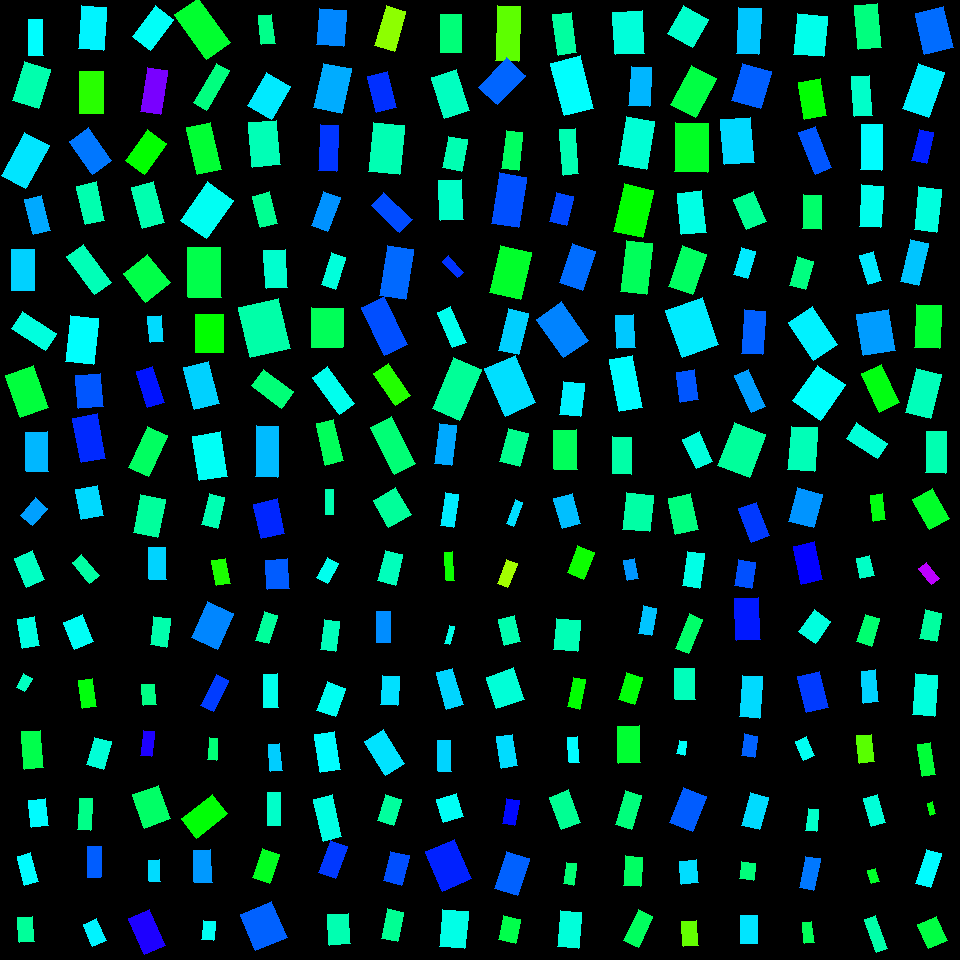

The file beside this chart, header and first rows:
, angleRotated, color, length, logWidthLengthRatio, x, y, centerX, centerY, width, lengthRotatedProjectX, widthRotatedProjectX, lengthRotatedProjectY, widthRotatedProjectY, vertexRightBottom, vertexRightTop, vertexLeftBottom, vertexLeftTop
0, 1.558, 0.5001, 35.56, -0.9157, 35.76, 37.42, 30, 30, 14.23, 0.4571, 14.23, 35.56, 0.183, (43, 55), (28, 55), (42, 19), (28, 19)
1, 1.865, 0.4468, 41.06, -0.4235, 31.63, 85.24, 30, 90, 26.89, -11.91, 25.73, 39.3, -7.796, (38, 108), (12, 100), (50, 69), (24, 61)
2, 2.07, 0.5167, 49.22, -0.5634, 25.23, 160.6, 30, 150, 28.02, -23.56, 24.6, 43.22, -13.41, (25, 188), (1, 175), (49, 145), (24, 132)
3, 1.318, 0.5558, 35.98, -0.7529, 37.43, 215.1, 30, 210, 16.95, 8.984, 16.41, 34.84, 4.232, (50, 230), (33, 234), (41, 195), (24, 199)
4, 1.57, 0.5295, 40.93, -0.5557, 22.76, 269.6, 30, 270, 23.48, 0.0274, 23.48, 40.93, 0.01572, (34, 290), (11, 290), (34, 249), (11, 249)
5, 0.5671, 0.4785, 40.93, -0.7096, 34.07, 330.6, 30, 330, 20.13, 34.53, 10.81, 21.99, 16.98, (56, 333), (45, 350), (22, 311), (11, 328)
6, 1.218, 0.3736, 44.44, -0.3852, 27.02, 391.5, 30, 390, 30.23, 15.36, 28.37, 41.7, 10.45, (48, 407), (20, 417), (33, 365), (5, 375)
7, 1.546, 0.5466, 39.29, -0.591, 37.3, 451.9, 30, 450, 21.76, 0.9624, 21.75, 39.27, 0.533, (48, 471), (26, 471), (47, 431), (25, 432)
8, 1.64, 0.5069, 43.6, -0.5611, 92.9, 28.04, 90, 30, 24.88, -3.011, 24.82, 43.5, -1.718, (103, 50), (78, 48), (106, 7), (81, 5)
9, 1.564, 0.3066, 41.51, -0.5514, 91.53, 92.39, 90, 90, 23.91, 0.2637, 23.91, 41.51, 0.1519, (103, 113), (79, 113), (103, 71), (79, 71)
10, 0.9643, 0.5884, 39.92, -0.5202, 90.38, 151.1, 90, 150, 23.73, 22.75, 19.49, 32.8, 13.52, (111, 160), (92, 174), (88, 127), (69, 141)
11, 1.36, 0.4482, 39.23, -0.6636, 90.91, 203.1, 90, 210, 20.2, 8.198, 19.75, 38.36, 4.222, (104, 220), (85, 224), (96, 181), (76, 186)
12, 0.9344, 0.4532, 47.2, -0.8126, 89, 269.3, 90, 270, 20.94, 28.05, 16.84, 37.96, 12.45, (111, 282), (94, 294), (83, 244), (66, 256)
13, 1.674, 0.4999, 46.77, -0.5, 82.21, 340, 90, 330, 28.36, -4.825, 28.21, 46.52, -2.926, (93, 364), (65, 361), (98, 318), (70, 315)
14, 1.477, 0.6101, 33.18, -0.287, 89.53, 391, 90, 390, 24.9, 3.098, 24.79, 33.03, 2.325, (103, 406), (78, 408), (100, 373), (75, 375)
15, 1.373, 0.6395, 45.02, -0.5907, 89.33, 438.4, 90, 450, 24.94, 8.833, 24.46, 44.15, 4.893, (105, 458), (81, 462), (97, 413), (72, 418)
16, 2.207, 0.4957, 38.44, -0.5317, 152.7, 27.85, 150, 30, 22.59, -22.84, 18.17, 30.92, -13.42, (150, 50), (132, 36), (173, 19), (155, 5)
17, 1.734, 0.7464, 44.82, -0.7916, 153.7, 91.17, 150, 90, 20.31, -7.267, 20.04, 44.23, -3.293, (160, 114), (140, 111), (167, 70), (147, 67)
18, 2.19, 0.3323, 37.86, -0.4822, 145.6, 151.9, 150, 150, 23.38, -21.96, 19.04, 30.84, -13.56, (144, 174), (125, 160), (166, 143), (147, 129)
19, 1.305, 0.4477, 42.8, -0.6161, 147.8, 205.3, 150, 210, 23.12, 11.23, 22.31, 41.31, 6.063, (164, 222), (142, 228), (153, 181), (131, 187)
20, 0.8899, 0.3805, 36.41, -0.1567, 146.6, 278.2, 150, 270, 31.13, 22.92, 24.19, 28.29, 19.59, (170, 282), (145, 302), (147, 254), (123, 273)
21, 1.487, 0.5234, 26.47, -0.67, 155.7, 329.2, 150, 330, 13.55, 2.222, 13.5, 26.38, 1.137, (163, 341), (150, 342), (161, 315), (147, 316)
22, 1.26, 0.6537, 38, -0.7614, 150.3, 387.1, 150, 390, 17.75, 11.61, 16.9, 36.18, 5.42, (164, 402), (147, 407), (152, 366), (136, 371)
23, 2.001, 0.3962, 44.82, -0.7233, 148, 451.8, 150, 450, 21.74, -18.69, 19.76, 40.73, -9.069, (148, 476), (128, 467), (167, 435), (147, 426)
24, 0.9521, 0.3643, 54.94, -0.6333, 202.3, 28.8, 210, 30, 29.16, 31.86, 23.76, 44.75, 16.91, (230, 42), (206, 59), (198, -2), (174, 14)
25, 2.098, 0.4165, 45.59, -1.123, 211.2, 86.74, 210, 90, 14.84, -22.95, 12.82, 39.39, -7.469, (206, 110), (193, 102), (229, 70), (216, 63)
26, 1.346, 0.3676, 47.85, -0.6759, 204.1, 148.5, 210, 150, 24.34, 10.69, 23.73, 46.64, 5.436, (221, 169), (197, 174), (210, 122), (186, 127)
27, 2.183, 0.4923, 47.31, -0.3717, 207, 210.1, 210, 210, 32.62, -27.17, 26.71, 38.73, -18.74, (206, 238), (180, 220), (233, 200), (207, 181)
28, 1.561, 0.3829, 50.2, -0.4271, 204.6, 272.3, 210, 270, 32.75, 0.5073, 32.75, 50.2, 0.3309, (221, 297), (188, 297), (220, 247), (187, 247)
29, 1.568, 0.3332, 37.61, -0.2791, 209.5, 333.6, 210, 330, 28.45, 0.1072, 28.45, 37.61, 0.08113, (223, 352), (195, 352), (223, 314), (195, 314)
30, 1.329, 0.5298, 43.95, -0.5253, 201.4, 385.5, 210, 390, 25.99, 10.52, 25.24, 42.67, 6.219, (219, 403), (194, 409), (208, 361), (183, 367)
31, 1.414, 0.4947, 45.22, -0.4744, 209.9, 456.2, 210, 450, 28.14, 7.067, 27.79, 44.66, 4.397, (227, 476), (199, 480), (220, 431), (192, 436)
32, 1.454, 0.4239, 29.18, -0.7447, 266.8, 29.36, 270, 30, 13.85, 3.403, 13.76, 28.98, 1.616, (275, 43), (261, 44), (271, 14), (258, 15)
33, 2.094, 0.5132, 37.65, -0.3301, 269.1, 96.03, 270, 90, 27.06, -18.8, 23.45, 32.61, -13.52, (271, 119), (247, 105), (290, 86), (266, 72)
34, 1.483, 0.4523, 44.28, -0.4708, 264.4, 143.8, 270, 150, 27.65, 3.87, 27.55, 44.11, 2.417, (280, 164), (252, 167), (276, 120), (248, 122)
35, 1.312, 0.4286, 32.64, -0.6012, 264.9, 209.8, 270, 210, 17.89, 8.369, 17.3, 31.55, 4.587, (277, 223), (260, 227), (269, 191), (252, 196)
36, 1.514, 0.4691, 37.7, -0.5698, 275.6, 269, 270, 270, 21.32, 2.129, 21.29, 37.64, 1.204, (287, 287), (266, 288), (285, 249), (263, 250)
37, 1.331, 0.4432, 51.23, -0.235, 264.5, 328, 270, 330, 40.5, 12.14, 39.35, 49.77, 9.602, (290, 348), (250, 357), (278, 298), (238, 307)
38, 0.6455, 0.4117, 36.79, -0.5877, 272.5, 388.8, 270, 390, 20.44, 29.39, 12.3, 22.13, 16.33, (293, 391), (281, 408), (263, 369), (251, 385)
39, 1.6, 0.5444, 50.98, -0.8463, 267, 451.4, 270, 450, 21.87, -1.508, 21.86, 50.95, -0.6467, (277, 477), (255, 476), (278, 426), (256, 425)
40, 1.644, 0.578, 36.99, -0.3297, 331.5, 27.52, 330, 30, 26.6, -2.721, 26.53, 36.89, -1.957, (343, 46), (316, 44), (346, 10), (319, 8)
41, 1.778, 0.5538, 45.27, -0.4525, 332.5, 88.13, 330, 90, 28.79, -9.323, 28.17, 44.3, -5.929, (341, 113), (313, 107), (351, 68), (323, 63)
42, 1.611, 0.6315, 46.2, -0.983, 328.5, 147.9, 330, 150, 17.29, -1.857, 17.27, 46.16, -0.6947, (336, 171), (318, 170), (338, 125), (320, 124)
43, 1.93, 0.5709, 35.82, -0.7143, 325.8, 211.4, 330, 210, 17.53, -12.58, 16.42, 33.53, -6.159, (327, 231), (311, 225), (340, 197), (323, 191)
44, 1.883, 0.4765, 33.74, -0.8117, 333.6, 271, 330, 270, 14.98, -10.35, 14.26, 32.11, -4.598, (335, 289), (321, 284), (345, 257), (331, 252)
45, 1.585, 0.391, 39.77, -0.237, 327.2, 327.8, 330, 330, 31.38, -0.5746, 31.37, 39.76, -0.4533, (342, 347), (311, 347), (343, 308), (311, 307)
46, 0.9444, 0.4892, 46.12, -0.8981, 333.8, 390.7, 330, 390, 18.79, 27.03, 15.22, 37.36, 11.01, (354, 403), (339, 414), (327, 366), (312, 377)
47, 1.34, 0.3923, 42.42, -0.8432, 329.8, 442.4, 330, 450, 18.26, 9.714, 17.77, 41.3, 4.18, (343, 460), (325, 465), (333, 419), (316, 423)
48, 1.855, 0.2407, 41.49, -0.7145, 390.1, 28.61, 390, 30, 20.3, -11.64, 19.49, 39.82, -5.698, (394, 51), (374, 45), (405, 11), (386, 5)
49, 1.315, 0.6353, 36.65, -0.6023, 382, 92.07, 390, 90, 20.07, 9.265, 19.42, 35.46, 5.073, (396, 107), (376, 112), (387, 71), (367, 76)
50, 1.658, 0.4507, 49.12, -0.4601, 386.4, 148.7, 390, 150, 31, -4.26, 30.89, 48.93, -2.689, (399, 174), (368, 171), (404, 125), (373, 122)
51, 0.7548, 0.6172, 39.59, -0.7792, 391.7, 212.3, 390, 210, 18.16, 28.84, 12.44, 27.12, 13.23, (412, 219), (399, 232), (383, 192), (371, 205)
52, 1.734, 0.5977, 51.06, -0.6676, 396.5, 272.6, 390, 270, 26.19, -8.315, 25.84, 50.38, -4.265, (405, 299), (379, 295), (413, 249), (387, 245)
53, 1.12, 0.6154, 53.55, -0.7573, 384.6, 326.3, 390, 330, 25.11, 23.34, 22.6, 48.2, 10.95, (407, 344), (384, 355), (384, 296), (361, 307)
54, 0.9695, 0.3105, 38.89, -0.7424, 391.7, 384.6, 390, 390, 18.51, 22, 15.26, 32.07, 10.47, (410, 395), (395, 405), (388, 363), (373, 373)
55, 1.102, 0.41, 52.77, -0.8128, 392.9, 445.7, 390, 450, 23.41, 23.84, 20.89, 47.08, 10.57, (415, 463), (394, 474), (391, 416), (370, 427)
56, 1.571, 0.4118, 38.09, -0.5957, 450.8, 33.39, 450, 30, 20.99, 0.001605, 20.99, 38.09, 0.0008846, (461, 52), (440, 52), (461, 14), (440, 14)
57, 1.25, 0.4593, 43.37, -0.5003, 450.6, 94.1, 450, 90, 26.3, 13.69, 24.96, 41.16, 8.303, (469, 110), (444, 118), (456, 69), (431, 77)
58, 1.77, 0.4497, 32.25, -0.5098, 455.3, 153.7, 450, 150, 19.37, -6.376, 18.99, 31.62, -3.829, (461, 171), (442, 167), (467, 139), (448, 136)
59, 1.514, 0.465, 40.37, -0.5402, 450.9, 200, 450, 210, 23.52, 2.275, 23.48, 40.31, 1.325, (463, 219), (440, 220), (461, 179), (438, 180)
... 196 more rows
